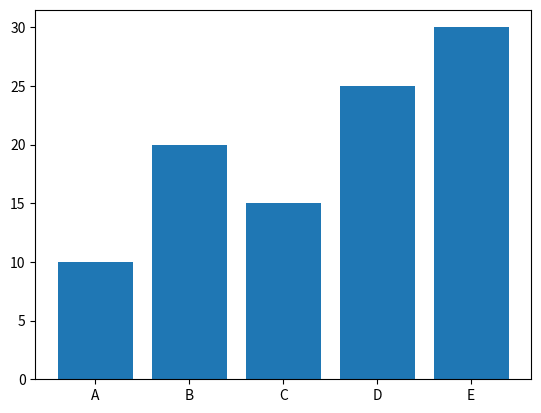

Here is the Python script that generated this plot:
# -*- coding: utf-8 -*-
"""
Created on Thu Jun 27 00:29:14 2024

[redacted]
"""

import matplotlib.pyplot as plt
x = ['A', 'B', 'C', 'D', 'E']
y = [10, 20, 15, 25, 30]
plt.bar(x,y)
plt.show()